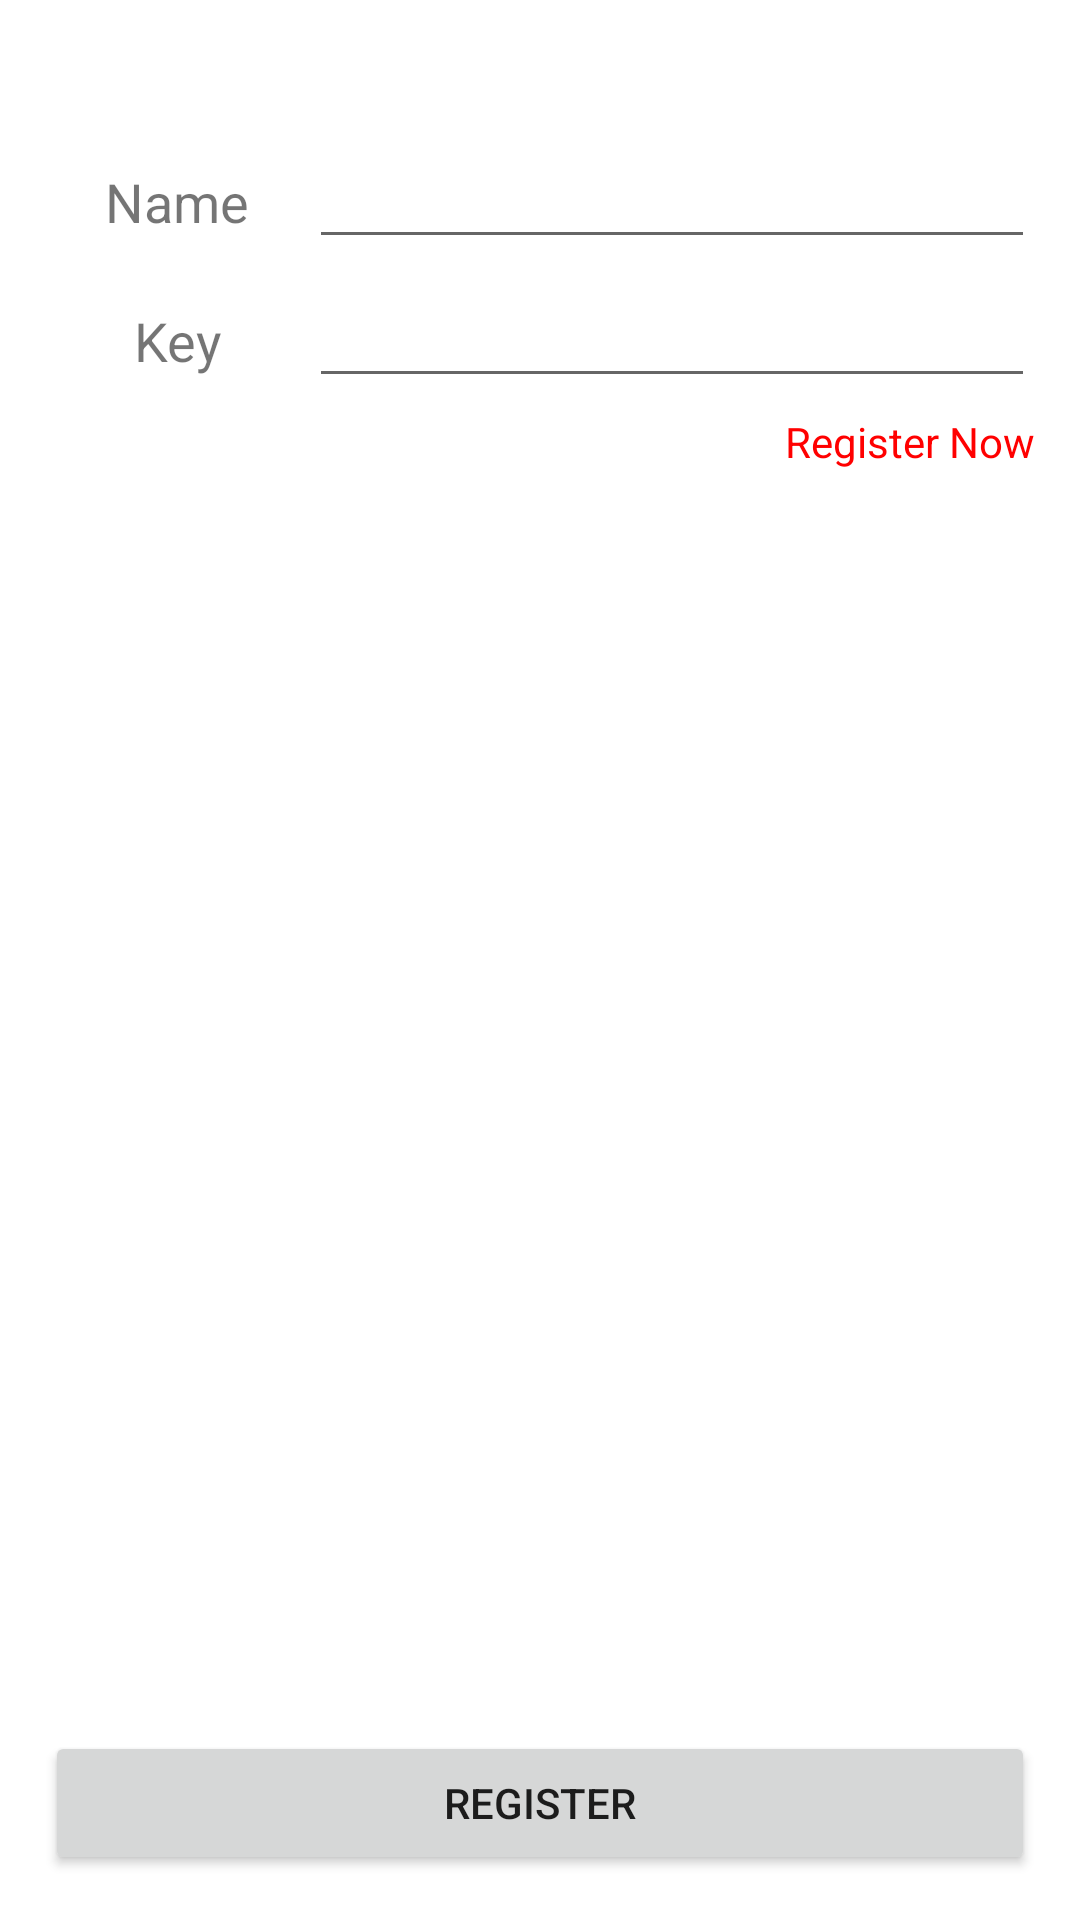

This screen was rendered from an Android layout file. Write that file and the resources it references.
<!-- AndroidManifest.xml: fallback theme Theme.MaterialComponents.DayNight.NoActionBar -->
<!-- res/layout/register.xml -->
<?xml version="1.0" encoding="utf-8"?>
<LinearLayout xmlns:android="http://schemas.android.com/apk/res/android"
	android:layout_width="match_parent" android:layout_height="match_parent">
	<TableLayout android:id="@+id/tableLayout1"
		android:layout_height="match_parent" android:layout_width="fill_parent" android:padding="15dip">
		<TableRow android:id="@+id/tableRow1" android:layout_height="wrap_content"
			android:layout_width="wrap_content" android:paddingTop="30dip">
			<TextView android:id="@+id/textView1" android:text="Name"
				android:textSize="18dip" android:layout_height="wrap_content"
				android:gravity="center_horizontal" android:layout_width="fill_parent"></TextView>
			<EditText android:layout_height="wrap_content"
				android:textSize="18dip" android:layout_weight="1"
				android:layout_width="fill_parent" android:id="@+id/editText1" android:lines="1"></EditText>
		</TableRow>
		<TableRow android:id="@+id/tableRow2" android:layout_height="wrap_content"
			android:layout_width="wrap_content" android:paddingTop="5dip">
			<TextView android:id="@+id/textView2" android:text="Key"
				android:textSize="18dip" android:layout_height="wrap_content"
				android:gravity="center_horizontal" android:layout_width="fill_parent"></TextView>
			<EditText android:layout_height="wrap_content" android:textSize="18dip" android:layout_weight="1"
				android:layout_width="fill_parent" android:id="@+id/editText2" android:lines="1"></EditText>

		</TableRow>
		<TableRow android:id="@+id/tableRow4" android:layout_width="wrap_content" android:layout_height="match_parent" android:layout_weight="1" android:orientation="horizontal">
			<ScrollView android:layout_height="wrap_content" android:id="@+id/scrollView1" android:layout_width="fill_parent" android:layout_weight="1">
				<LinearLayout android:layout_height="match_parent" android:id="@+id/linearLayout1" android:layout_width="fill_parent" android:gravity="right" android:orientation="horizontal">
					<TextView android:textColor="@color/Red" android:id="@+id/link" android:layout_height="wrap_content" android:layout_width="fill_parent" android:layout_weight="1" android:gravity="right" android:paddingTop="5dip" android:text="Register Now"></TextView>
				</LinearLayout>
			</ScrollView>
		</TableRow>
		<TableRow android:id="@+id/tableRow3" android:layout_height="wrap_content"
			android:layout_width="wrap_content">
			<Button android:layout_height="wrap_content"
				android:layout_width="fill_parent"
				android:layout_weight="1" android:id="@+id/registerApp" android:text="Register"></Button>
		</TableRow>

	</TableLayout>
</LinearLayout>
<!-- resources referenced by this layout -->
<resources>
  <color name="Red">#F00</color>
</resources>
